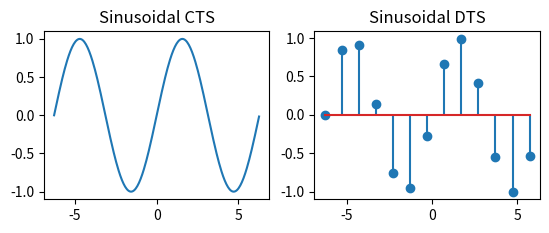

Recreate this plot in Python.
import numpy as np
import matplotlib.pyplot as mpl
#Sinusoidal
#CTS
mpl.subplot(2,2,1)
t=np.arange(-2*np.pi,2*np.pi,0.05)
mpl.title('Sinusoidal CTS')
mpl.plot(t,np.sin(t))
#DTS
mpl.subplot(2,2,2)
n=np.arange(-2*np.pi,2*np.pi,1)
mpl.title('Sinusoidal DTS')
mpl.stem(n,np.sin(n))
